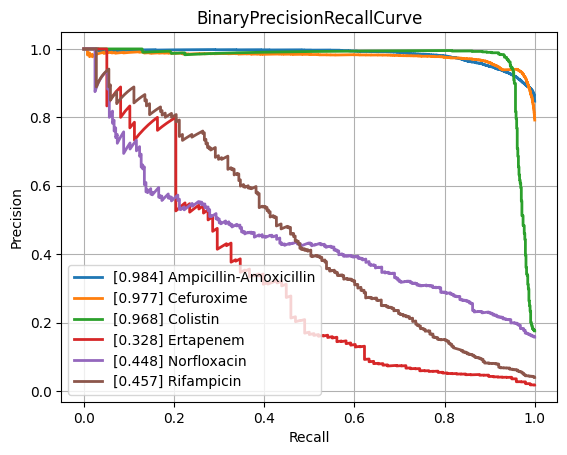

The data file committed next to this chart (first rows):
class, PrecisionRecallAUC, FrequencyPositiveClass, n_positives, n_negatives
Amikacin, 0.8717, 0.1692, 1110, 5452
Amoxicillin-Clavulanic acid, 0.8829, 0.415, 4276, 6028
Ampicillin, 0.9511, 0.6419, 10106, 5637
Ampicillin-Amoxicillin, 0.9843, 0.8473, 5547, 1000
Cefazolin, 0.9094, 0.4491, 953, 1169
Cefepime, 0.8614, 0.2985, 3473, 8161
Cefpodoxime, 0.8226, 0.361, 526, 931
Ceftazidime, 0.8186, 0.2657, 4438, 12262
Ceftriaxone, 0.7934, 0.2661, 3726, 10274
Cefuroxime, 0.9775, 0.7922, 6723, 1764
Ciprofloxacin, 0.8122, 0.2854, 6643, 16635
Clindamycin, 0.8924, 0.4994, 5540, 5554
Colistin, 0.9679, 0.1757, 773, 3626
Cotrimoxazole, 0.8044, 0.3138, 7967, 17419
Ertapenem, 0.3281, 0.01769, 98, 5443
Erythromycin, 0.8985, 0.5481, 5580, 4601
Fosfomycin, 0.7401, 0.2104, 1839, 6903
Fosfomycin-Trometamol, 0.5441, 0.2343, 310, 1013
Fusidic acid, 0.7399, 0.3248, 864, 1796
Gentamicin, 0.9644, 0.4488, 9352, 11488
Imipenem, 0.9562, 0.3204, 7630, 16183
Levofloxacin, 0.9077, 0.3619, 3352, 5911
Meropenem, 0.7497, 0.1243, 2286, 16107
Mupirocin, 0.9536, 0.1117, 150, 1193
Nitrofurantoin, 0.6871, 0.1078, 387, 3202
Norfloxacin, 0.4482, 0.1574, 283, 1515
Oxacillin, 0.8856, 0.4089, 2744, 3967
Penicillin, 0.9606, 0.7487, 2854, 958
Piperacillin-Tazobactam, 0.819, 0.313, 6311, 13851
Rifampicin, 0.4572, 0.03983, 288, 6942
Teicoplanin, 0.5291, 0.03564, 65, 1759
Tetracycline, 0.7193, 0.2466, 1748, 5340
Tobramycin, 0.8551, 0.2258, 1271, 4359
Vancomycin, 0.7707, 0.04625, 590, 12167
micro, 0.8949, 0.3323, , 
macro, 0.8019, NaN, , 
